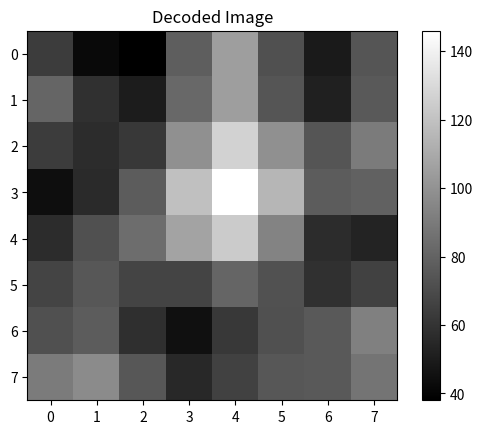

Write the Python code that produced this figure.
import numpy as np
import math
import matplotlib.pyplot as plt

# Step 0: Input RLC data
dc = -26
rlc = [
    (0, -3), (1, -3), (0, -2), (0, -6), (0, 2), (0, -4), (0, 1),
    (0, -3), (0, 1), (0, 1), (0, 5), (0, 1), (0, 2), (0, -1),
    (0, 2), (5, -1), (0, -1), (0, 0)
]

# Step 1: Decode RLC → 64 vector
def decode_rlc(dc, rlc):
    result = [dc]
    
    for run, val in rlc:
        result.extend([0] * run)
        result.append(val)
    
    # pad to 64
    while len(result) < 64:
        result.append(0)
    
    return result[:64]

vector = decode_rlc(dc, rlc)

# Step 2: Zig-zag order
zigzag_indices = [
    (0,0),(0,1),(1,0),(2,0),(1,1),(0,2),(0,3),(1,2),
    (2,1),(3,0),(4,0),(3,1),(2,2),(1,3),(0,4),(0,5),
    (1,4),(2,3),(3,2),(4,1),(5,0),(6,0),(5,1),(4,2),
    (3,3),(2,4),(1,5),(0,6),(0,7),(1,6),(2,5),(3,4),
    (4,3),(5,2),(6,1),(7,0),(7,1),(6,2),(5,3),(4,4),
    (3,5),(2,6),(1,7),(2,7),(3,6),(4,5),(5,4),(6,3),
    (7,2),(7,3),(6,4),(5,5),(4,6),(3,7),(4,7),(5,6),
    (6,5),(7,4),(7,5),(6,6),(5,7),(6,7),(7,6),(7,7)
]

def zigzag_to_block(vector):
    block = np.zeros((8,8))
    for i, (r, c) in enumerate(zigzag_indices):
        block[r][c] = vector[i]
    return block

block = zigzag_to_block(vector)

# Step 3: Luminance Quantization Table
Q = np.array([
    [16,11,10,16,24,40,51,61],
    [12,12,14,19,26,58,60,55],
    [14,13,16,24,40,57,69,56],
    [14,17,22,29,51,87,80,62],
    [18,22,37,56,68,109,103,77],
    [24,35,55,64,81,104,113,92],
    [49,64,78,87,103,121,120,101],
    [72,92,95,98,112,100,103,99]
])

dequantized = block * Q

# Step 4: IDCT
def C(x):
    return 1 / math.sqrt(2) if x == 0 else 1

def idct_2d(F):
    f = np.zeros((8,8))
    
    for i in range(8):
        for j in range(8):
            sum_val = 0
            for u in range(8):
                for v in range(8):
                    sum_val += (
                        C(u) * C(v) *
                        math.cos((2*i+1)*u*math.pi/16) *
                        math.cos((2*j+1)*v*math.pi/16) *
                        F[u][v]
                    )
            f[i][j] = sum_val / 4
    return f

reconstructed = idct_2d(dequantized)
print(np.round(reconstructed).astype(int));

# Step 5: Add 128
final_image = reconstructed + 128

# Round values
final_image = np.round(final_image).astype(int)

# Output
print("Reconstructed 8x8 Image:")
print(final_image)

plt.imshow(final_image, cmap='gray')
plt.title("Decoded Image")
plt.colorbar()
plt.show()
